Run: headless pygame with SDL's dummy video driver; simulated clock (each Clock.tick advances the game by its frame time, no real sleeping); random seed 0; keys injected as events and as key.get_pressed() state; no mouse input.
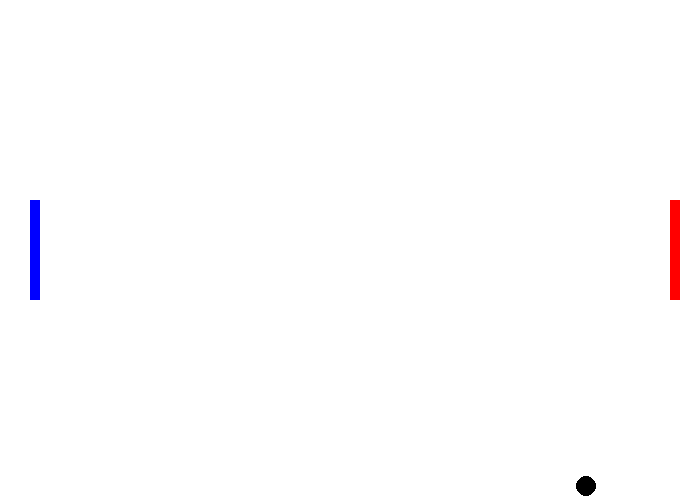
Frame 1 of 4 · flips 1–60 · no input
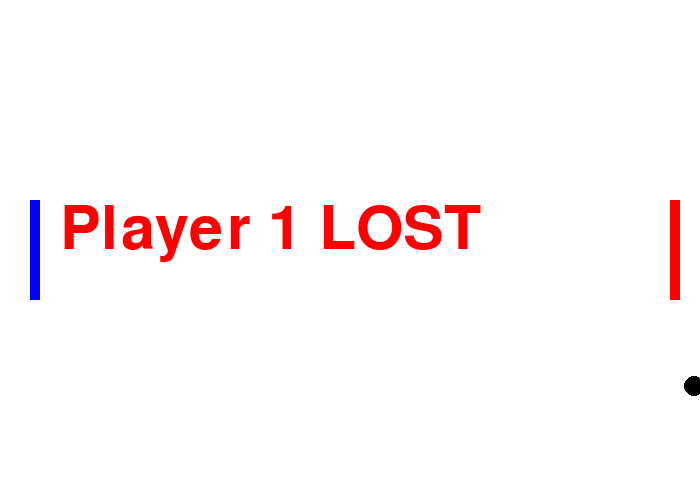
Frame 2 of 4 · flips 61–180 · tapped SPACE, RETURN · held RIGHT (→), D
Frame 3 of 4 · flips 181–300 · held DOWN (↓), S · screen unchanged from frame 2, image omitted
Frame 4 of 4 · flips 301–420 · held LEFT (←), A, UP (↑), W · screen unchanged from frame 3, image omitted

The pygame program that drew these frames:

from pygame import *

window = display.set_mode((700,500))
display.set_caption("ping pong game")
background = (255,255,255)
window.fill(background)

clock = time.Clock()
run = True
FPS = 30

player1losing = False
player2losing = False

class Player():
    def __init__(self, player_x, player_y, color, w, h, inputup, inputdown, speed):
        self.rect = Rect (player_x,player_y,w,h)
        self.speed = speed
        self.color = color
        self.up = inputup
        self.down = inputdown

    def reset (self):
        draw.rect(window, self.color, self.rect)
    def move (self):
        keys = key.get_pressed()
        if keys[self.up]:
            self.rect.y -= self.speed
        if keys[self.down]:
            self.rect.y += self.speed

class Pong():
    def __init__(self, ball_x, ball_y, radius, speed):
        self.x = ball_x
        self.y = ball_y
        self.radius = radius
        self.color = (0,0,0)
        self.x_speed = speed
        self.y_speed = speed
        self.speed = speed
    def reset (self):
        draw.circle(window, self.color, (self.x, self.y), self.radius)
    def update (self):
        self.x += self.x_speed
        self.y += self.y_speed
    def wallcollide (self):
        if self.y - self.radius == 0:
            self.y_speed = self.speed
        if self.y + self.radius == 500:
            self.y_speed = -self.speed
    def lose (self):
        global player1losing
        global player2losing
        if self.x - self.radius <= 0:
            player1losing = True 
        if self.x + self.radius >= 700:
            player2losing = True 
    def collide(self, p:Player):
        condition1 = (self.x - self.radius < p.rect.x + p.rect.width)
        condition2 = (self.x + self.radius > p.rect.x)
        condition3 = (self.y + self.radius> p.rect.y)
        condition4 = (self.y - self.radius < p.rect.y + p.rect.height)
        return (condition1 and condition2 and condition3 and condition4)

player1 = Player(670,200, (255,0,0), 10, 100, K_UP, K_DOWN, 6)
player2 = Player(30,200, (0,0,255), 10, 100, K_w, K_s, 6)

pingpong = Pong (350,250, 10, 4)

font.init()
font1 = font.SysFont("Arial", 90)
losing1 = font1.render("Player 2 LOST", 3, (0, 0, 255))
losing2 = font1.render("Player 1 LOST", 3, (255, 0, 0))

while run: 
    for e in event.get(): #event.get gives a list of all event (look at documentation) so it searches through them for pygame.QUIT
        if e.type == QUIT: #if you click "x" then it exits
            run = False #updating window everytime this runs
    if player1losing == False and player2losing == False:
        window.fill(background)
        pingpong.lose()
        pingpong.reset()
        pingpong.wallcollide()
        pingpong.update()

        if pingpong.collide (player1):
            pingpong.x_speed = -pingpong.speed
            pingpong.color == (255,0,0)
        if pingpong.collide (player2):
            pingpong.x_speed = pingpong.speed
            pingpong.color == (0,0,255)
        player1.reset()
        player2.reset()
        player1.move()
        player2.move()
    elif player1losing == True:
        window.fill(background)
        pingpong.reset()

        player1.reset()
        player2.reset()

        window.blit(losing1, (60, 200))
    else:
        window.fill(background)
        pingpong.reset()

        player1.reset()
        player2.reset()

        window.blit(losing2, (60, 200))
    display.update()
    clock.tick(FPS)
